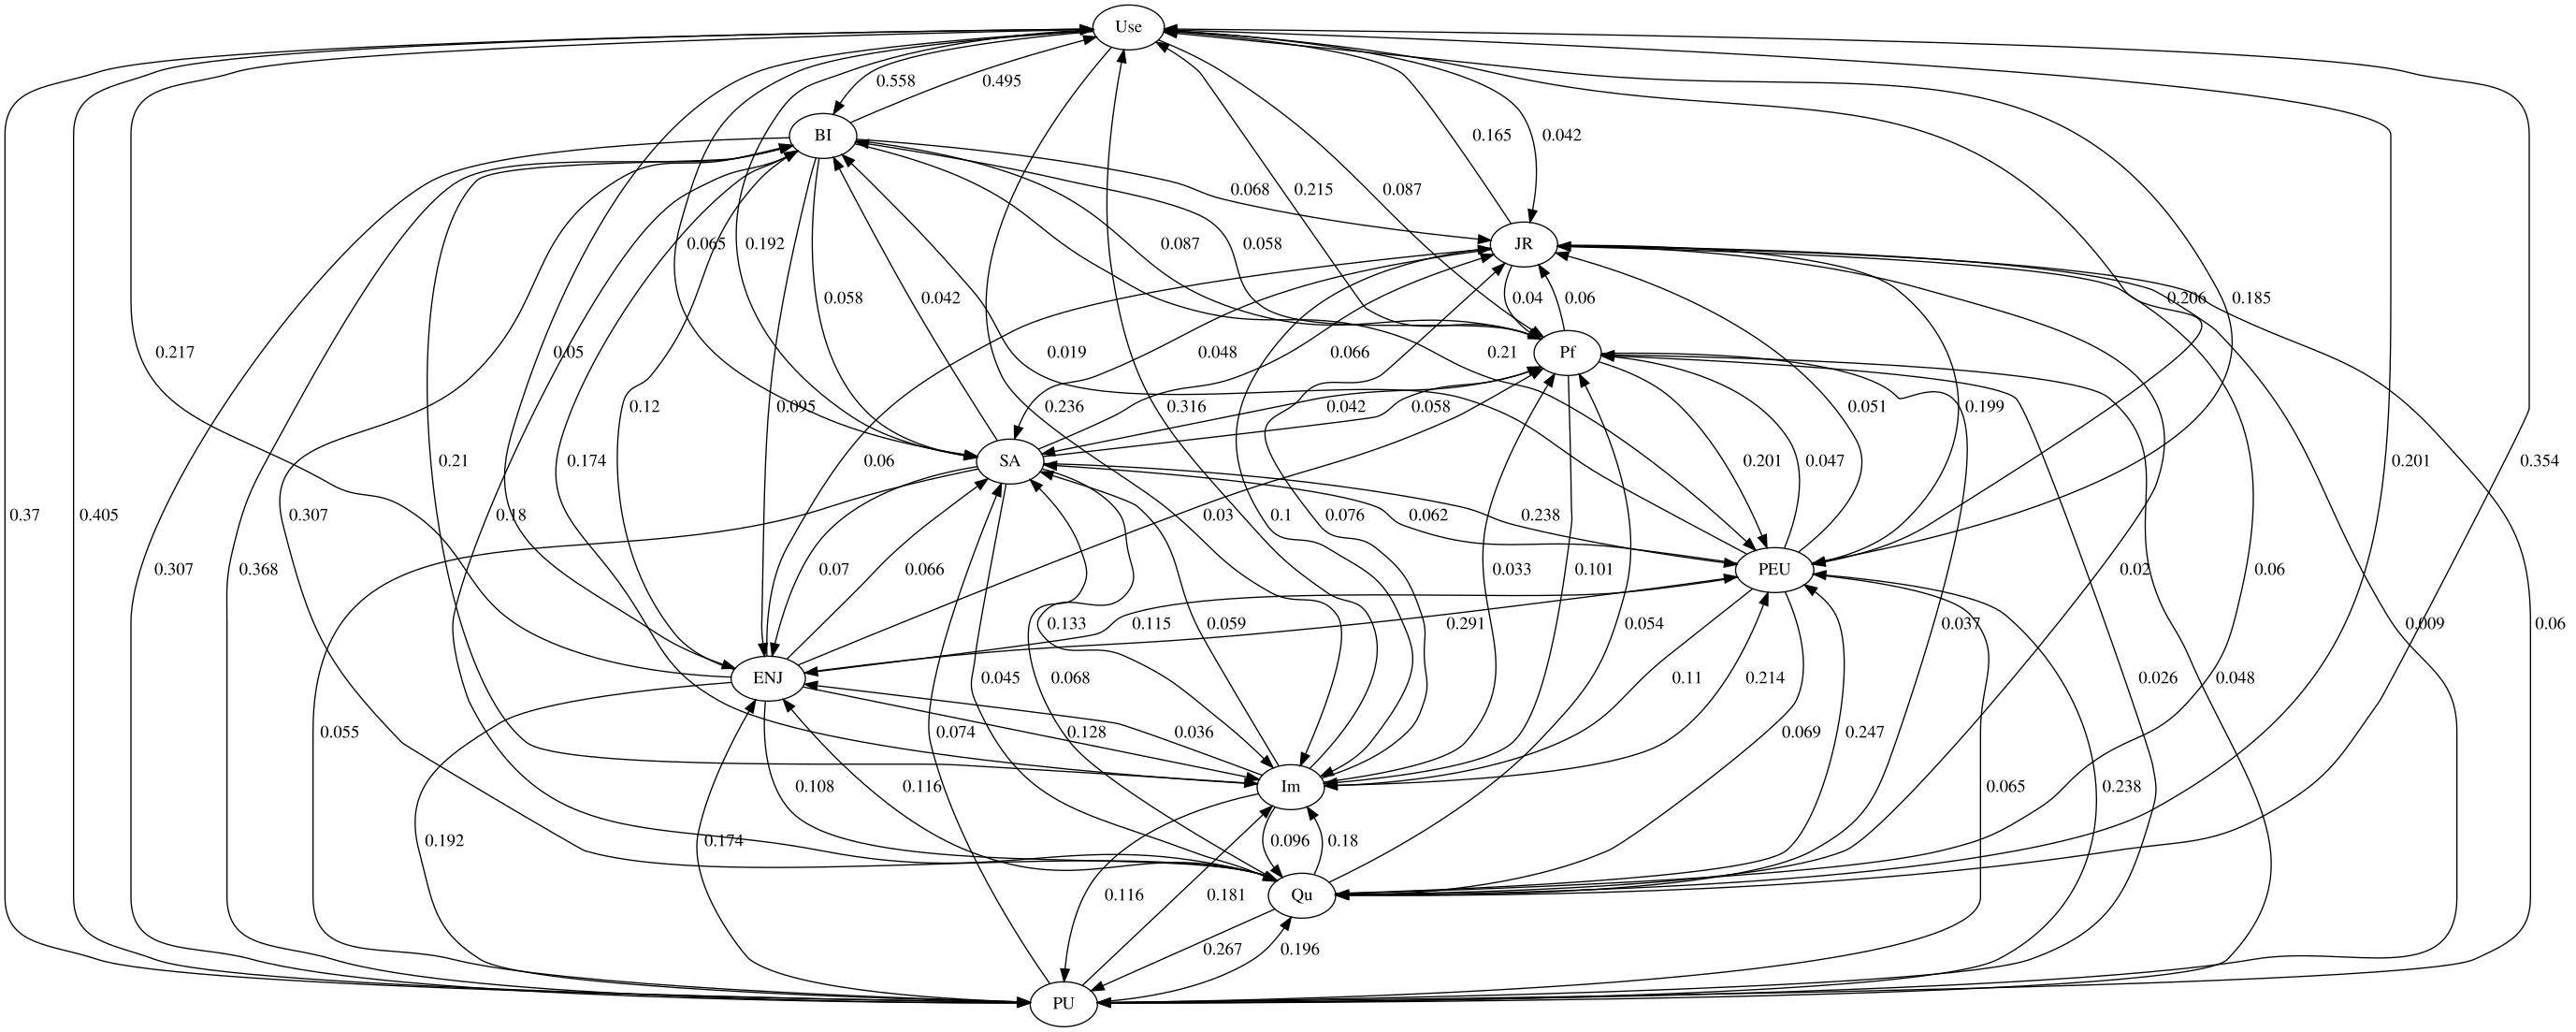

Source data for this figure (header and first rows):
, BI, ENJ, Im, JR, PEU, PU, Pf, Qu, SA, Use
From BI, , 0.095, 0.21, 0.068, 0.21, 0.307, 0.087, 0.18, 0.058, 0.495
From ENJ, 0.12, , 0.128, 0.06, 0.291, 0.192, 0.03, 0.108, 0.066, 0.217
From Im, 0.174, 0.036, , 0.076, 0.214, 0.116, 0.033, 0.096, 0.059, 0.316
From JR, -0.002, -0.003, 0.1, , 0.199, 0.009, 0.04, 0.02, 0.048, 0.165
From PEU, 0.019, 0.115, 0.11, 0.051, , 0.065, 0.047, 0.069, 0.062, 0.185
From PU, 0.368, 0.174, 0.181, 0.06, 0.238, , 0.048, 0.196, 0.074, 0.405
From Pf, 0.058, -0.004, 0.101, 0.06, 0.201, 0.026, , 0.037, 0.042, 0.215
From Qu, 0.307, 0.116, 0.18, 0.06, 0.247, 0.267, 0.054, , 0.068, 0.354
From SA, 0.042, 0.07, 0.133, 0.066, 0.238, 0.055, 0.058, 0.045, , 0.192
From Use, 0.558, 0.05, 0.236, 0.042, 0.206, 0.37, 0.087, 0.201, 0.065, 
